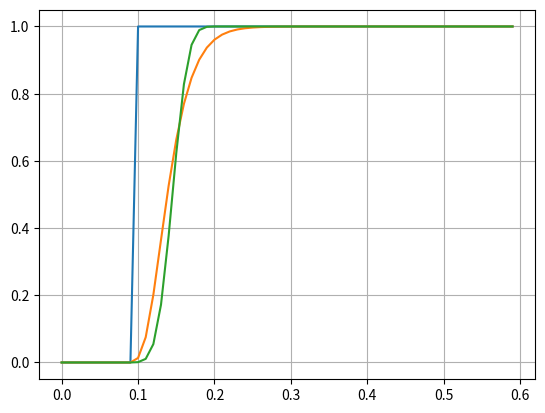

Generate this figure with matplotlib:
import time

class control:

    """
    Class that contains various methods useful for descrete time control-systems.
    Methods are the `proportional` gain, `derivative` and `integral` functions. as
    well as a complete PID controller and a lead-lag implementation using `lead_lag_comp`.
    A few filters are also present such as `roll_avg` and `low_pass` that can be used
    """

    class low_pass():
        def __init__(self,tau,init_val=0,debug_time=None, rollover_min = None, rollover_max = None):
            """
            First order discrete time low-pass filter

            Args:
                tau (float) : Time constant of filter
                init_val (float) : initial filter value
            """
            self.debug_time = debug_time
            self.tau = tau
            self.y = init_val
            self.prevtime = time.time()
            self.min = rollover_min
            self.max = rollover_max

        def update(self,value):
            """
            Updates the filter with a new input value.

            Args:
                value (float) : input value

            Returns (float) : filtered input
            """

            # Handle rollover on input (shift prev y-value)
            if self.min and self.max:
                if value-self.y < self.min:
                    self.y -= self.max-self.min
                elif value-self.y  > self.max:
                    self.y += self.max-self.min

            # Classic infinite impulse implementation
            if not self.debug_time:
                xtime = time.time()
                T = xtime-self.prevtime
                a = T/(T+self.tau)
                self.y = self.y*(1-a)+value*a
                self.prevtime = xtime
            else: # debug
                T = self.debug_time
                a = T/(T+self.tau)
                self.y = self.y*(1-a)+value*a
            
            # Handle rollover of output (constrain to limits)
            if self.min and self.max:
                if self.y < self.min:
                    return self.y + (self.max-self.min)
                elif self.y > self.max:
                    return self.y - (self.max-self.min)

            return self.y

    class low_pass_bi():
        def __init__(self,tau,init_val=0,debug_time=None, rollover_min = None, rollover_max = None):
            """
            First order discrete time low-pass filter (using bilinear transform)

            Args:
                tau (float) : Time constant of filter
                init_val (float) : initial filter value
            """
            self.debug_time = debug_time
            self.tau = tau
            self.y = init_val
            self.x = 0
            self.prevtime = time.time()
            self.min = rollover_min
            self.max = rollover_max

        def update(self,value):
            """
            Updates the filter with a new input value.

            Args:
                value (float) : input value

            Returns (float) : filtered input
            """

            # Handle rollover on input (shift prev y-value)
            if self.min and self.max:
                if value-self.y < self.min:
                    self.y -= self.max-self.min
                    self.x -= self.max-self.min
            
                elif value-self.y  > self.max:
                    self.y += self.max-self.min
                    self.x += self.max-self.min                    

            # Classic biliniar filter
            if not self.debug_time:
                xtime = time.time()
                T = (xtime-self.prevtime)
                a = (2*self.tau)/T
                self.y = (self.x + value -self.y*(1-a))/(1+a)
                self.x = value
                self.prevtime = xtime
            else: # debug
                T = self.debug_time
                a = (2*self.tau)/T
                self.y = (self.x + value -self.y*(1-a))/(1+a)
                self.x = value
            
            # Handle rollover of output (constrain to limits)
            if self.min and self.max:
                if self.y < self.min:
                    return self.y + (self.max-self.min)
                elif self.y > self.max:
                    return self.y - (self.max-self.min)

            return self.y

    
    class cascade():
        def __init__(self,system,order,**kwargs):
            """
            Allows for multiple of the same controllers or filters
            to be used in series, useful for higher order filters.

            Args:
                system (class) : Controller or filter class with `update()` method
                order (int) : Number of cascaded systems
                **kwargs : Arguments that should be passed on to system class
            """
            self.filter = system
            self.order = order
            self.filters = [system(**kwargs) for _ in range(order)]
            if hasattr(system, 'start'):
                for filter in self.filters:
                    filter.start()


        def update(self,value):
            """
            Updates the entire cascade with a new input value.

            Args:
                value (float) : input value

            Returns (float) : cascaded input
            """
            for filter in self.filters:
                value = filter.update(value) 
            return value

    class roll_avg():

        def __init__(self,nums,init_val = 0, rollover_min = None, rollover_max = None):
            """
            Takes the rolling average of some input value

            Args:
                nums (int) : number of values to take average of
                init_val (float) : initial values for array
            """
            self.min = rollover_min
            self.max = rollover_max
            self.array = [init_val for _ in range(nums)]
            self.nums = nums
            self.current = 0

        def update(self,value):
            """
            Adds a new value to the rolling average

            Args:
                value (float) : input value

            Returns (float) : average of `nums` previous input values
            """

            # Handle rollover if needed
            if self.min and self.max:
                if value-self.array[self.current] < self.min:
                    for i in range(len(self.array)):
                        self.array[i] -= self.max-self.min
                elif value-self.array[self.current]  > self.max:
                    for i in range(len(self.array)):
                        self.array[i] += self.max-self.min

            self.array[self.current] = value
            self.current += 1
            if self.current >= self.nums:
                self.current = 0
            return sum(self.array)/self.nums

    # Proportional gain
    class proportional:
        def __init__(self,K):
            self.K = K

        def update(self,error):
            return error*self.K

    # Derivative gain
    class derivative:
        def __init__(self,K = 1, tau = None, order = None,debug_time = None,rollover_min = None,rollover_max = None,**kwargs):
            
            self.min = rollover_min
            self.max = rollover_max
            self.debug_time = debug_time
            self.order = order
            self.tau = tau
            self.K = K
            
            if self.order and self.tau:
                self.lp = control.cascade(control.low_pass, order, tau=self.tau,debug_time=self.debug_time,**kwargs)
            elif self.tau:
                self.lp = control.low_pass(self.tau,debug_time=self.debug_time,**kwargs)

        def start(self):
            self.prev_time = time.time()
            self.prev_erro = 0

        def update(self,error):

            if self.tau:
                error = self.lp.update(error)

            # Handle rollover if needed
            if self.min and self.max:
                if error-self.prev_erro < self.min:
                    self.prev_erro -= self.max-self.min
                elif error-self.prev_erro  > self.max:
                    self.prev_erro += self.max-self.min

            if not self.debug_time:
                xtime = time.time()
                derivative = ((error-self.prev_erro)*self.K)/(xtime-self.prev_time)
                self.prev_time = xtime
            else:
                derivative = ((error-self.prev_erro)*self.K)/(self.debug_time)
            
            self.prev_erro = error
            return derivative
            
    # Integral gain
    class integral:
        def __init__(self,K = 1,debug_time = None,rollover_min = None,rollover_max = None):
            self.min = rollover_min
            self.max = rollover_max

            self.debug_time = debug_time
            self.K = K
            
        def start(self):
            self.prev_time = time.time()
            self.integral = 0
            self.prev_erro = 0

        def update(self,error):

            # Handle rollover if needed
            if self.min and self.max:
                if error-self.prev_erro < self.min:
                    self.integral  -= self.max-self.min
                elif error-self.prev_erro  > self.max:
                    self.integral  += self.max-self.min

            if not self.debug_time:
                xtime = time.time()
                self.integral += ((error)*self.K)*(xtime-self.prev_time)
                self.prev_time = xtime
            else:
                self.integral += ((error)*self.K)*(self.debug_time)

            self.prev_erro = error

            return self.integral

    # Combined P, I and/or D controller.
    class PID:

        def __init__(self,Kp = None, Ki = None,Kd = None,form = "parallel", **kwargs) -> object:
            """
            Complete PID controller complete PID control, with ability to use
            any combination of P, I and D and user-defined Kp, Ki and Kd constants.


            Args:
                Kp (float) : Proportional constant
                Ki (float) : Integral constant
                Kd (float) : Derivative constant
                form (str) : Output form, supports 'parallel' and 'ideal', see below

            More about 'form' output
                parallel : P + I + D
                ideal  : P * ( 1 + I + D )
            
            """
            
            self.form = form
            self.Kp,self.Ki,self.Kd = Kp,Ki,Kd
            if self.Kp:
                #print("Setting P gain to : {}".format(Kp))
                self.p = control.proportional(Kp)
            if self.Ki:
                #print("Setting I gain to : {}".format(Ki))
                self.i = control.integral(Ki,**kwargs)
            if self.Kd:
                #print("Setting D gain to : {}".format(Kd))
                self.d = control.derivative(Kd,**kwargs)

        def start(self):
            """
            Starts the controller (only applicable to controllers using
            `integral` or `derivative`)
            """
            if self.Ki:
                self.i.start()
            if self.Kd:
                self.d.start()

        def update(self,error):
            """
            Updates the controllers with a new error 
            and calculates the appropriate correction.

            Args:
                error (float) : error to correct

            Returns (float) : correction

            """
            P,I,D = 1,0,0
            if self.Kp:
                P = self.p.update(error)
            if self.Ki:
                I = self.i.update(error)
            if self.Kd:
                D = self.d.update(error)

            if self.form == "parallel":
                return P + I + D
            if self.form == "ideal":
                return P * ( 1 + I + D )

    class lead_lag_comp():
        """
        Discrete time lead-lag compensator of the form k*(s+a)/(s+b)

        Args:
            a (float) : Location of zero
            b (float) : Location of pole
            k (float) : Amount of gain
        """
        def __init__(self,a = 0,b = 0,k = 1):
            self.a = a
            self.b = b
            self.k = k

        def start(self):
            """
            Starts the controller
            """
            self.prev_time = time.time()
            self.prev_error = 0
            self.prev_output = 0

        def update(self,error):
            """
            Updates the controllers with a new error 
            and calculates the appropriate correction.

            Args:
                error (float) : error to correct

            Returns (float) : correction
            """
            xtime = time.time()
            T = xtime-self.prev_time
            output = (self.k*(error*(1+self.a*T)-self.prev_error)+self.prev_output)/(1+self.b*T)
            self.prev_time = xtime
            self.prev_output = output
            self.prev_error = error
            return output

    def limiter(value,min,max):
        """
        Limit filter to set some `value` to equal to `min` or `max` if out of bounds.

        Args:
            value (float) : Value to limit between `min` and `max`
            min (float) : Minimum allowed value
            max (float) : Maximum allowed value
        """
        if value < min:
            return min
        elif value > max:
            return max
        else:
            return value

if __name__ == "__main__":

    def wrapper(value,min,max):
        if value < min :
            return value + max-min
        elif value > max:
            print(value)
            return value - max+min
        else: return value

    from matplotlib import pyplot as plt
    from math import sin

    signal1 = [0 for i in range(10)]
    signal1 += [1 for i in range(50)]

    signal2 = [1 for i in range(500)]

    lp1 = control.cascade(control.low_pass_bi,3,tau=0.016,debug_time=1/100,rollover_min=-180,rollover_max=180,init_val = 0)
    lp2 = control.cascade(control.low_pass_bi,10,tau=0.005,debug_time=1/100,rollover_min=-180,rollover_max=180,init_val = 0)

    xtime = [x/100 for x in range(len(signal1))]
    out1 = [lp1.update(x) for x in (signal1)]
    out2 = [lp2.update(x) for x in (signal1)]

    signal1 = [wrapper(x,-180,180) for x in signal1]

    plt.plot(xtime,signal1,xtime,out1,xtime,out2)
    plt.grid()
    plt.show()